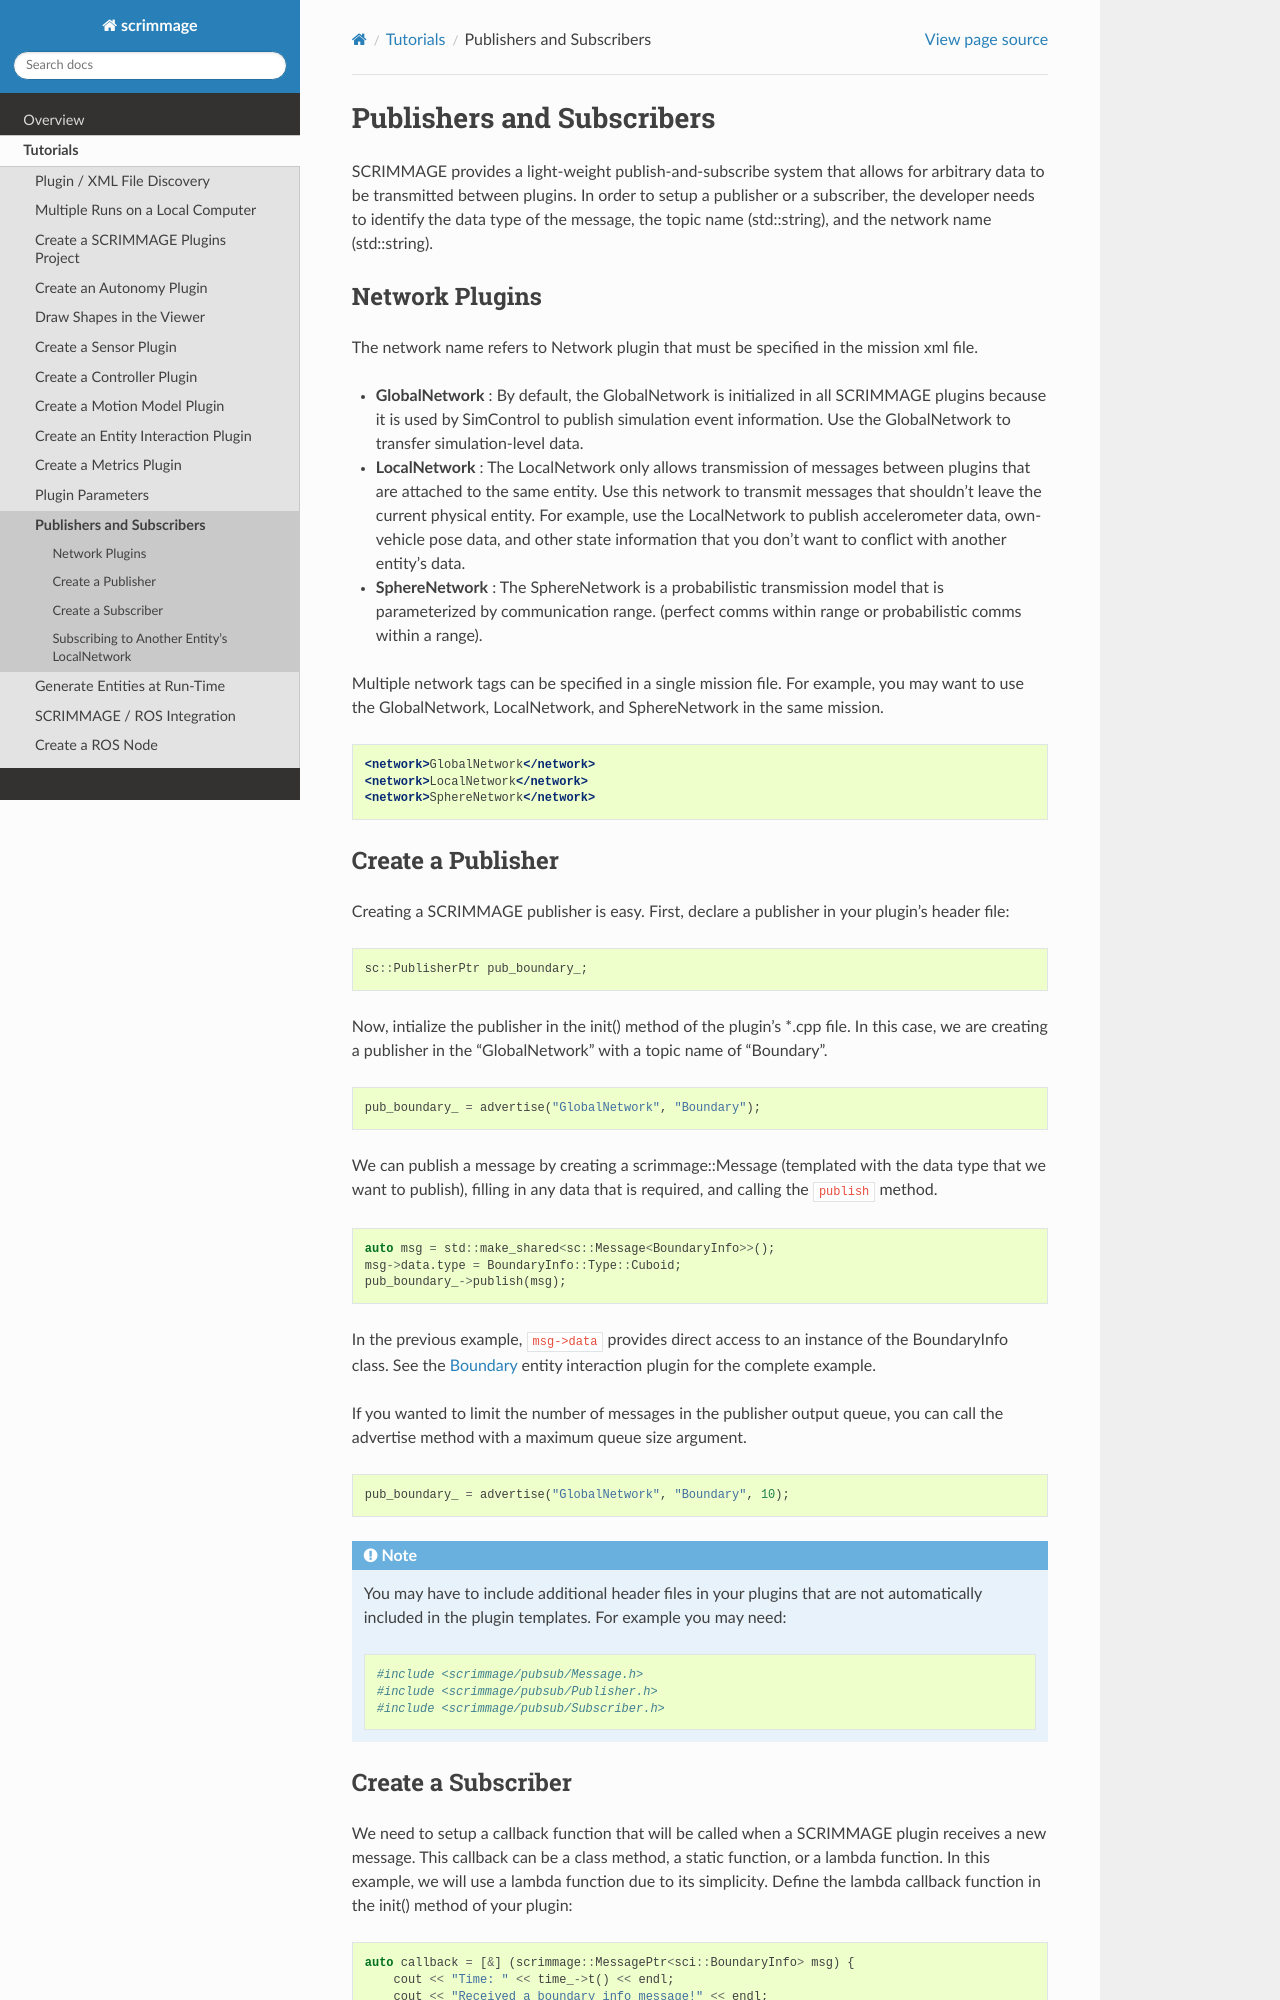

repository: gtri/scrimmage · page: sphinx/html/tutorials/pub-sub.html · generator: jekyll

.. _pub_sub:

Publishers and Subscribers
==========================

SCRIMMAGE provides a light-weight publish-and-subscribe system that allows for
arbitrary data to be transmitted between plugins. In order to setup a publisher
or a subscriber, the developer needs to identify the data type of the message,
the topic name (std::string), and the network name (std::string).

Network Plugins
---------------

The network name refers to Network plugin that must be specified in the mission
xml file.

- **GlobalNetwork** : By default, the GlobalNetwork is initialized in all
  SCRIMMAGE plugins because it is used by SimControl to publish simulation
  event information. Use the GlobalNetwork to transfer simulation-level data.

- **LocalNetwork** : The LocalNetwork only allows transmission of messages
  between plugins that are attached to the same entity. Use this network to
  transmit messages that shouldn't leave the current physical entity. For
  example, use the LocalNetwork to publish accelerometer data, own-vehicle pose
  data, and other state information that you don't want to conflict with
  another entity's data.


- **SphereNetwork** : The SphereNetwork is a probabilistic transmission model
  that is parameterized by communication range. (perfect comms within range or
  probabilistic comms within a range).

Multiple network tags can be specified in a single mission file. For example,
you may want to use the GlobalNetwork, LocalNetwork, and SphereNetwork in the
same mission.

.. code-block:: xml

   <network>GlobalNetwork</network>
   <network>LocalNetwork</network>
   <network>SphereNetwork</network>

Create a Publisher
------------------

Creating a SCRIMMAGE publisher is easy. First, declare a publisher in your
plugin's header file:

.. code-block:: c++

   sc::PublisherPtr pub_boundary_;

Now, intialize the publisher in the init() method of the plugin's \*.cpp
file. In this case, we are creating a publisher in the "GlobalNetwork" with a
topic name of "Boundary".

.. code-block:: c++

   pub_boundary_ = advertise("GlobalNetwork", "Boundary");

We can publish a message by creating a scrimmage::Message (templated with the
data type that we want to publish), filling in any data that is required, and
calling the ``publish`` method.

.. code-block:: c++

   auto msg = std::make_shared<sc::Message<BoundaryInfo>>();
   msg->data.type = BoundaryInfo::Type::Cuboid;
   pub_boundary_->publish(msg);

In the previous example, ``msg->data`` provides direct access to an instance of
the BoundaryInfo class. See the `Boundary
<https://github.com/gtri/scrimmage/blob/master/src/plugins/interaction/Boundary/Boundary.cpp/>`_
entity interaction plugin for the complete example.

If you wanted to limit the number of messages in the publisher output queue,
you can call the advertise method with a maximum queue size argument.

.. code-block:: c++

   pub_boundary_ = advertise("GlobalNetwork", "Boundary", 10);

.. note::

   You may have to include additional header files in your plugins that are
   not automatically included in the plugin templates. For example you may
   need::

     #include <scrimmage/pubsub/Message.h>
     #include <scrimmage/pubsub/Publisher.h>
     #include <scrimmage/pubsub/Subscriber.h>
